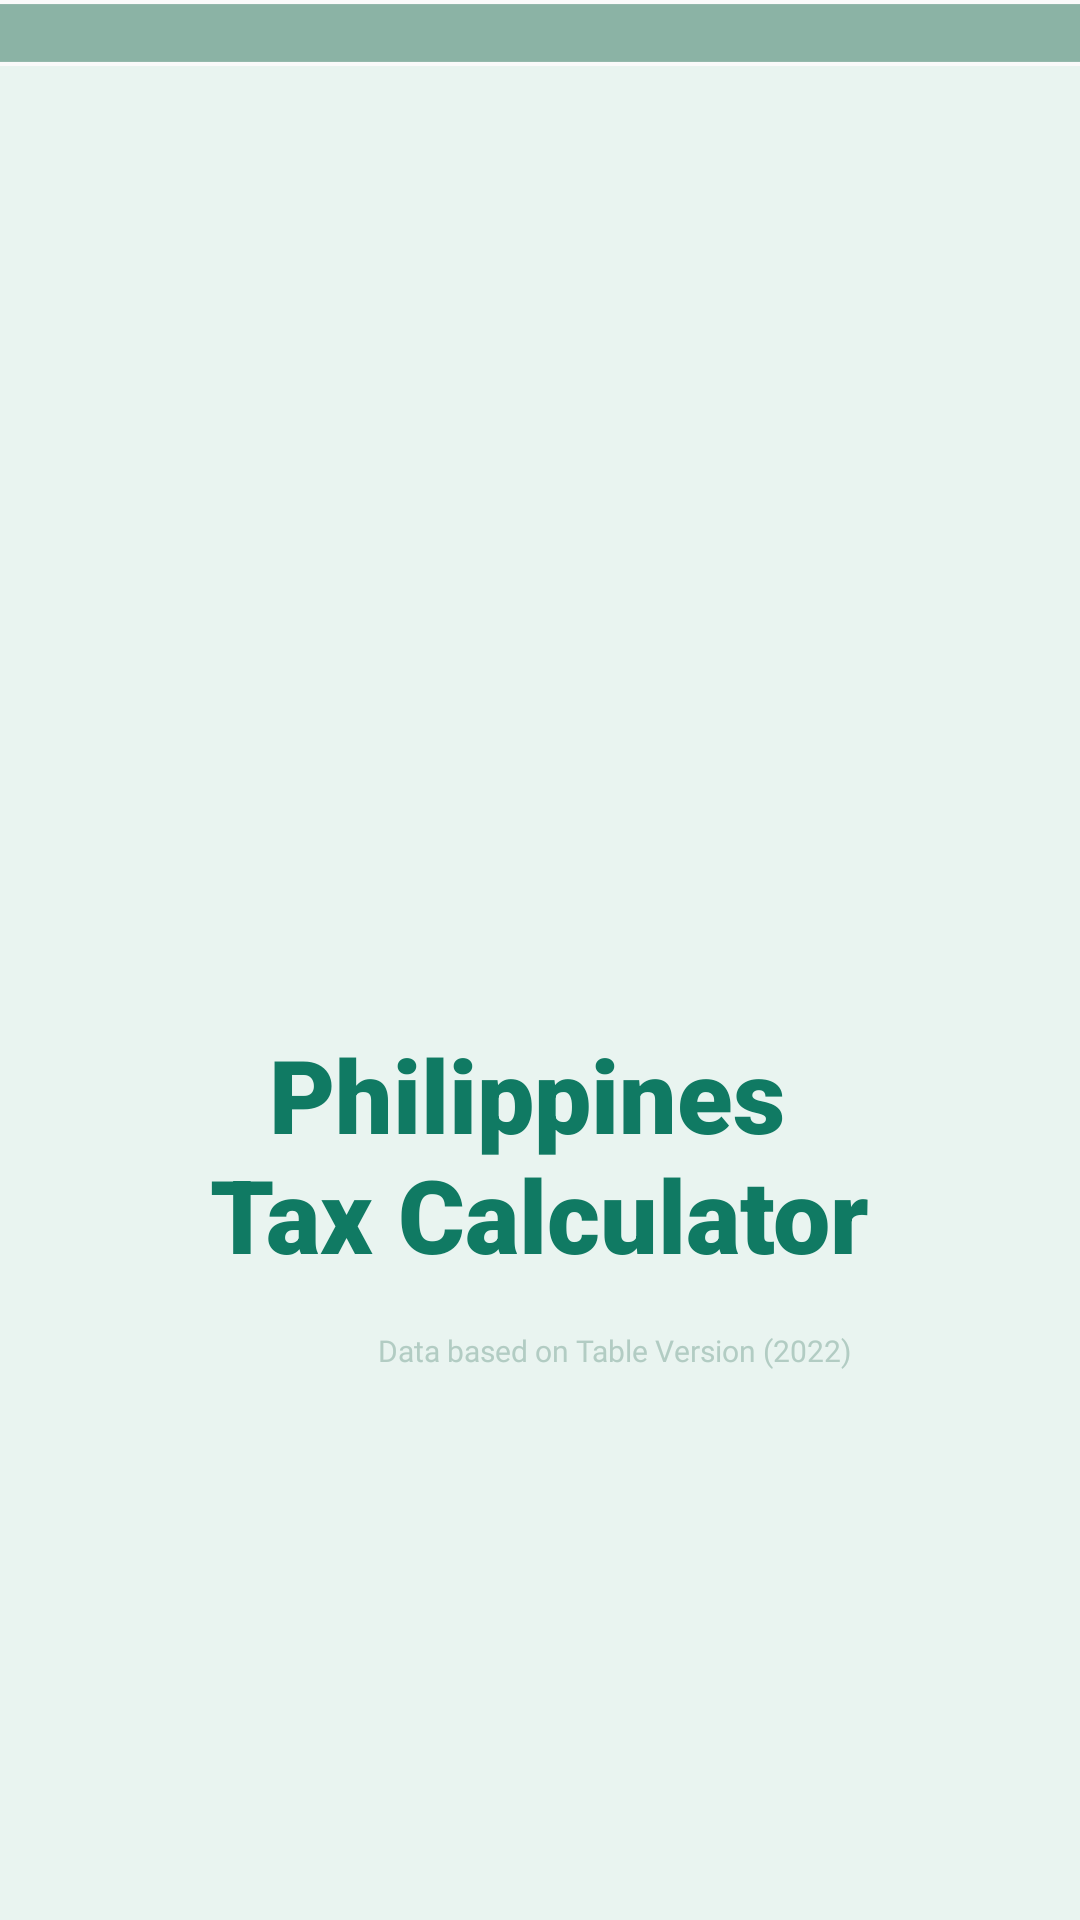

Layout XML and referenced resources for this Android screen:
<!-- AndroidManifest.xml: application theme Theme.PHTaxCalculator -->
<!-- res/layout/activity_introduction.xml -->
<?xml version="1.0" encoding="utf-8"?>
<androidx.constraintlayout.widget.ConstraintLayout xmlns:android="http://schemas.android.com/apk/res/android"
    xmlns:app="http://schemas.android.com/apk/res-auto"
    android:layout_width="match_parent"
    android:layout_height="match_parent">

    <ImageView
        android:id="@+id/rectangleBox"
        android:layout_width="wrap_content"
        android:layout_height="wrap_content"
        app:layout_constraintEnd_toEndOf="parent"
        app:layout_constraintStart_toStartOf="parent"
        app:layout_constraintTop_toTopOf="parent"
        app:srcCompat="@drawable/rectangleone" />

    <ImageView
        android:id="@+id/introBackgroundBox"
        android:layout_width="411dp"
        android:layout_height="801dp"
        app:layout_constraintEnd_toEndOf="parent"
        app:layout_constraintHorizontal_bias="0.0"
        app:layout_constraintStart_toStartOf="parent"
        app:layout_constraintTop_toBottomOf="@+id/rectangleBox"
        app:srcCompat="@drawable/introbackgroundbox" />

    <TextView
        android:id="@+id/introTitle"
        android:layout_width="wrap_content"
        android:layout_height="wrap_content"
        android:layout_marginTop="320dp"
        android:fontFamily="sans-serif-black"
        android:text="@string/philippines_ntax_calculator2"
        android:textAlignment="center"
        android:textColor="#107A63"
        android:textSize="34sp"
        app:layout_constraintEnd_toEndOf="parent"
        app:layout_constraintHorizontal_bias="0.497"
        app:layout_constraintStart_toStartOf="parent"
        app:layout_constraintTop_toBottomOf="@+id/rectangleBox" />

    <TextView
        android:id="@+id/introSub"
        android:layout_width="wrap_content"
        android:layout_height="wrap_content"
        android:layout_marginTop="16dp"
        android:fontFamily="@font/roboto"
        android:text="@string/data_based_on_table_version_20221"
        android:textColor="#B2CCC3"
        android:textSize="10sp"
        app:layout_constraintEnd_toEndOf="@+id/introBackgroundBox"
        app:layout_constraintHorizontal_bias="0.498"
        app:layout_constraintStart_toStartOf="@+id/introBackgroundBox"
        app:layout_constraintTop_toBottomOf="@+id/introTitle" />

</androidx.constraintlayout.widget.ConstraintLayout>
<!-- resources referenced by this layout -->
<resources>
  <!-- drawable introbackgroundbox (drawable) -->
  <?xml version="1.0" encoding="utf-8"?>
  <shape xmlns:android="http://schemas.android.com/apk/res/android">
      android:shape="rectangle"
      >
      <solid android:color="#E9F4F0"></solid>
  
      <size
          android:height="801dp"
          android:width="411dp"/>
  
  </shape>
  <!-- drawable rectangleone (drawable) -->
  <?xml version="1.0" encoding="utf-8"?>
  <shape xmlns:android="http://schemas.android.com/apk/res/android">
      android:shape="rectangle"
      >
      <solid android:color="#8BB3A5"></solid>
  
      <size
          android:height="22dp"
          android:width="411dp"/>
  
  </shape>
  <string name="data_based_on_table_version_20221">Data based on Table Version (2022)</string>
  <string name="philippines_ntax_calculator2">Philippines \nTax Calculator</string>
  <style name="Theme.PHTaxCalculator" parent="Theme.AppCompat.Light.NoActionBar">
          
          <item name="colorPrimary">@color/purple_500</item>
          <item name="colorPrimaryVariant">@color/purple_700</item>
          <item name="colorOnPrimary">@color/white</item>
          
          <item name="colorSecondary">@color/teal_200</item>
          <item name="colorSecondaryVariant">@color/teal_700</item>
          <item name="colorOnSecondary">@color/black</item>
          
          <item name="android:statusBarColor" tools:targetApi="l">?attr/colorPrimaryVariant</item>
          
      </style>
  <!-- not gathered from this repository: default colours our renderer supplied (Android Studio template values) -->
  <color name="purple_500">#FF6200EE</color>
  <color name="purple_700">#FF3700B3</color>
  <color name="teal_200">#FF03DAC5</color>
  <color name="teal_700">#FF018786</color>
  <color name="black">#FF000000</color>
  <color name="white">#FFFFFFFF</color>
</resources>
